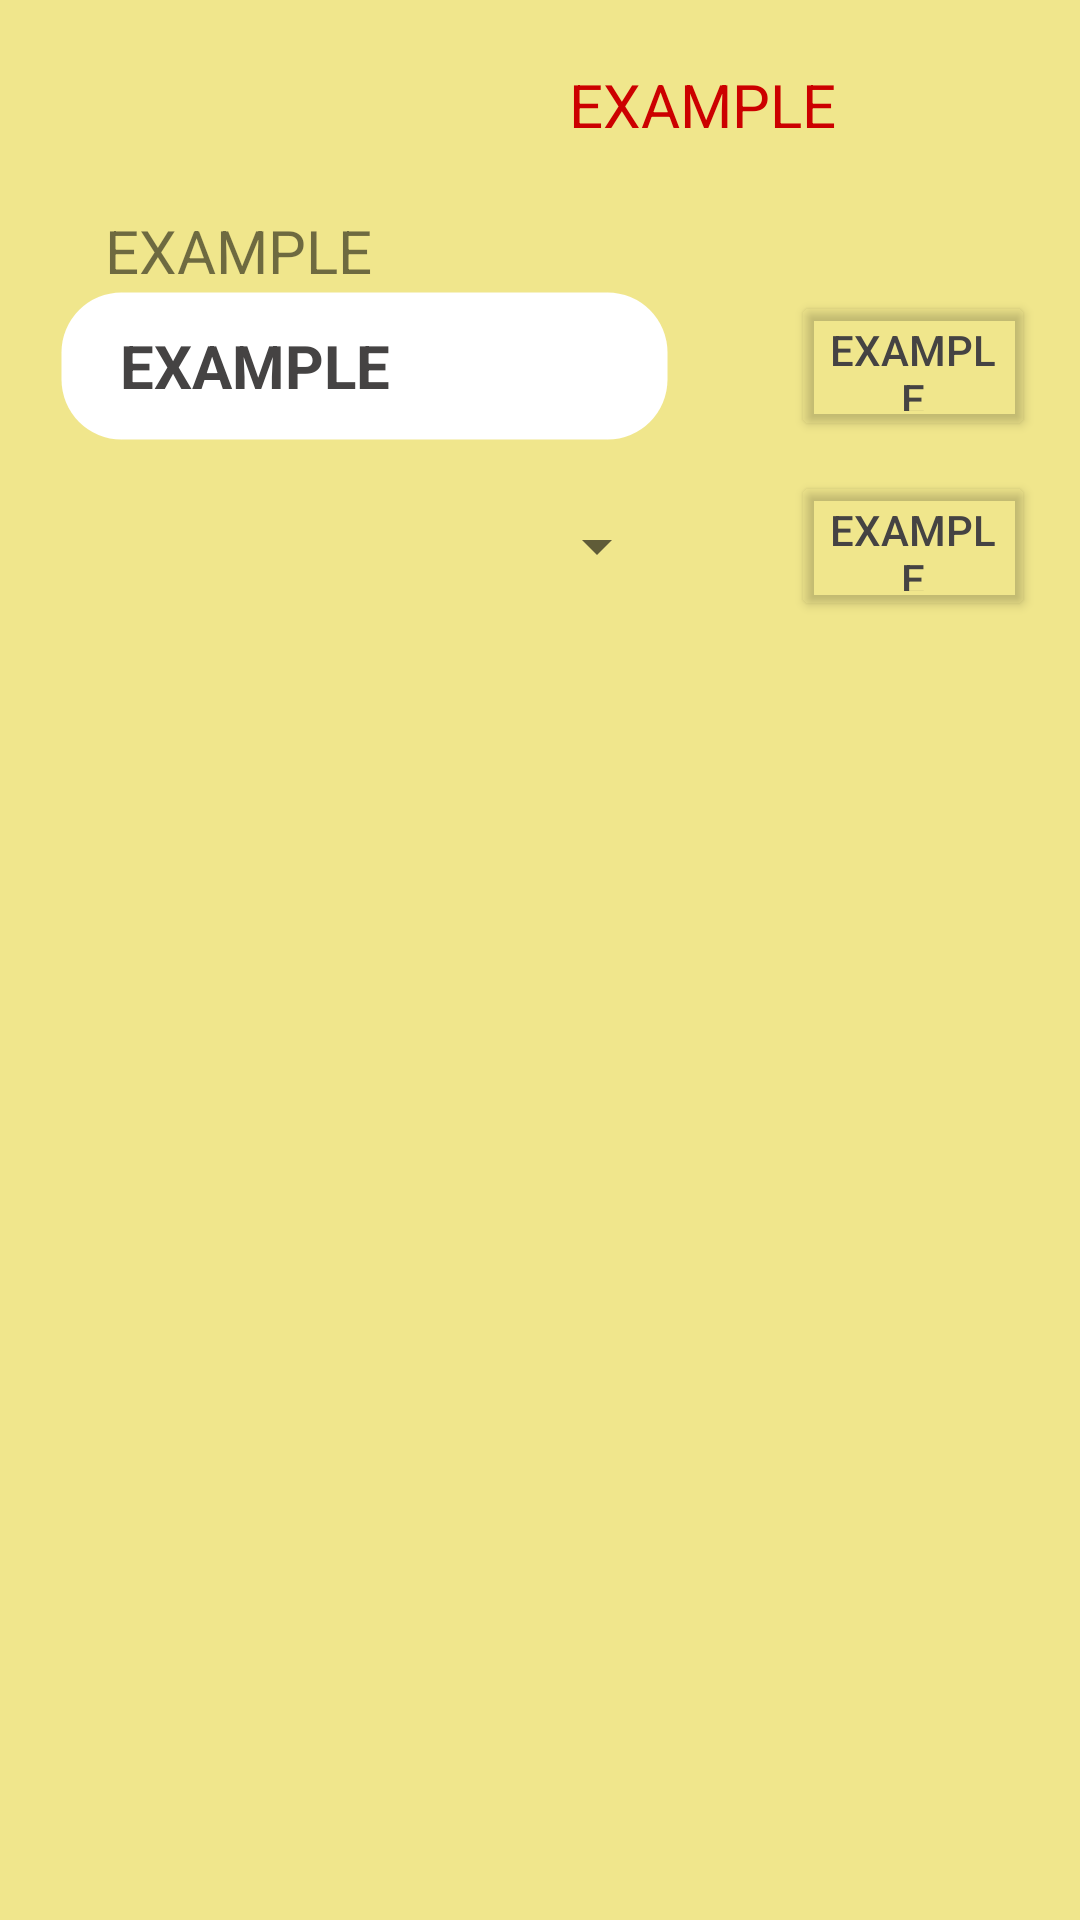

The Android layout XML behind this screen, and the referenced resources:
<!-- AndroidManifest.xml: application theme example.Theme.Notes.Base -->
<!-- res/layout/activity_note_type.xml -->
<?xml version="1.0" encoding="utf-8"?>
<LinearLayout
    xmlns:android="http://schemas.android.com/apk/res/android"
    xmlns:app="http://schemas.android.com/apk/res-auto"
    xmlns:tools="http://schemas.android.com/tools"
    android:layout_width="match_parent"
    android:layout_height="match_parent"
    android:orientation="vertical"
    tools:context=".activities.NoteTypeActivity">

    <LinearLayout
        android:layout_marginTop="10dp"
        android:layout_width="match_parent"
        android:layout_height="50dp"
        android:background="@color/light_yellow"
        android:orientation="horizontal">

        <ImageButton
            android:id="@+id/btnBack"
            android:src="@drawable/button_back"
            android:layout_height="match_parent"
            android:layout_gravity="start|center_vertical"
            android:layout_width="0dp"
            android:layout_weight="2"  />

        <View
            android:layout_width="0dp"
            android:layout_height="wrap_content"
            android:layout_weight="1"/>

        <TextView
            android:layout_width="0dp"
            android:layout_weight="7"
            android:layout_height="wrap_content"
            android:id="@+id/twNotification"
            android:textSize="20sp"
            android:layout_gravity="start|center_vertical"
            android:gravity="center|center_vertical"
            android:textColor="@android:color/holo_red_dark"
            android:text="@string/example" />
    </LinearLayout>

    <TextView
        android:id="@+id/twNoteType"
        android:layout_marginTop="10dp"
        android:layout_marginStart="35dp"
        android:layout_width="wrap_content"
        android:layout_height="wrap_content"
        android:layout_gravity="start"
        android:text="@string/example"
        android:textSize="20sp" />

    <LinearLayout
        android:layout_marginStart="20dp"
        android:layout_marginEnd="15dp"
        android:layout_width="match_parent"
        android:layout_height="50dp"
        android:orientation="horizontal">

        <TextView
            android:id="@+id/twNoteTypeName"
            android:gravity="start|center_vertical"
            android:textSize="20sp"
            android:textStyle="bold"
            android:textColor="@color/pencil"
            android:text="@string/example"
            android:layout_height="match_parent"
            android:layout_width="0dp"
            android:layout_weight="5"
            android:background="@drawable/edit_text_rounded_corners"
            android:paddingStart="20dp"
            android:paddingEnd="20dp" />

        <View
            android:layout_height="match_parent"
            android:layout_width="0dp"
            android:layout_weight="1" />

        <Button
            android:id="@+id/btnEdit"
            android:layout_height="match_parent"
            android:layout_width="0dp"
            android:layout_weight="2"
            android:text="@string/example"/>

    </LinearLayout>

    <LinearLayout
        android:layout_marginTop="10dp"
        android:layout_width="match_parent"
        android:layout_height="50dp"
        android:layout_marginStart="20dp"
        android:layout_marginEnd="15dp"
        android:orientation="horizontal">

        <Spinner
            android:id="@+id/sWidgetId"
            android:layout_width="0dp"
            android:layout_weight="5"
            android:layout_height="match_parent"
            android:spinnerMode="dropdown"/>

        <View
            android:layout_height="match_parent"
            android:layout_width="0dp"
            android:layout_weight="1" />

        <Button
            android:id="@+id/btnAdd"
            android:layout_height="match_parent"
            android:layout_width="0dp"
            android:layout_weight="2"
            android:text="@string/example"/>

    </LinearLayout>

    <ScrollView
        android:layout_marginTop="20dp"
        android:layout_width="match_parent"
        android:layout_height="0dp"
        android:layout_weight="1">

        <LinearLayout
            android:layout_width="match_parent"
            android:layout_height="wrap_content"
            android:id="@+id/linearLayoutNotes"
            android:orientation="vertical">
        </LinearLayout>
    </ScrollView>

</LinearLayout>
<!-- resources referenced by this layout -->
<resources>
  <color name="light_yellow">#F0E68C</color>
  <color name="pencil">#454343</color>
  <!-- drawable edit_text_rounded_corners (drawable) -->
  <?xml version="1.0" encoding="utf-8"?>
  <shape
      xmlns:android="http://schemas.android.com/apk/res/android"
      android:shape="rectangle">
  
      <solid
          android:color="@android:color/white" >
      </solid>
  
      
      <stroke
          android:width="1dp"
          android:color="@android:color/transparent" >
      </stroke>
  
      
      <corners
          android:radius="20dp" >
      </corners>
  </shape>
  <string name="example">EXAMPLE</string>
  <style name="example.Theme.Notes.Base" parent="Theme.AppCompat.Light.NoActionBar">
          
  
          
          <item name="colorPrimary">@color/colorPrimary</item>
          
          <item name="colorAccent">@color/colorAccent</item>
          
          <item name="colorPrimaryDark">@color/dark_yellow</item>
          <item name="android:windowBackground">@color/light_yellow</item>
  
          <item name="buttonStyle">@style/example.Theme.Notes.ButtonTheme</item>
          <item name="imageButtonStyle">@style/example.Theme.Notes.ImageButtonTheme</item>
      </style>
  <color name="colorPrimary">#3F51B5</color>
  <color name="colorAccent">#FF4081</color>
  <color name="dark_yellow">#9B870C</color>
  <style name="example.Theme.Notes.ButtonTheme" parent="Widget.AppCompat.Button">
          <item name="android:backgroundTint">@color/transparent</item>
          <item name="android:textColor">@color/pencil</item>
      </style>
  <style name="example.Theme.Notes.ImageButtonTheme" parent="Widget.AppCompat.ImageButton">
          <item name="android:backgroundTint">@color/transparent</item>
      </style>
  <color name="transparent">#00ff0000</color>
</resources>
